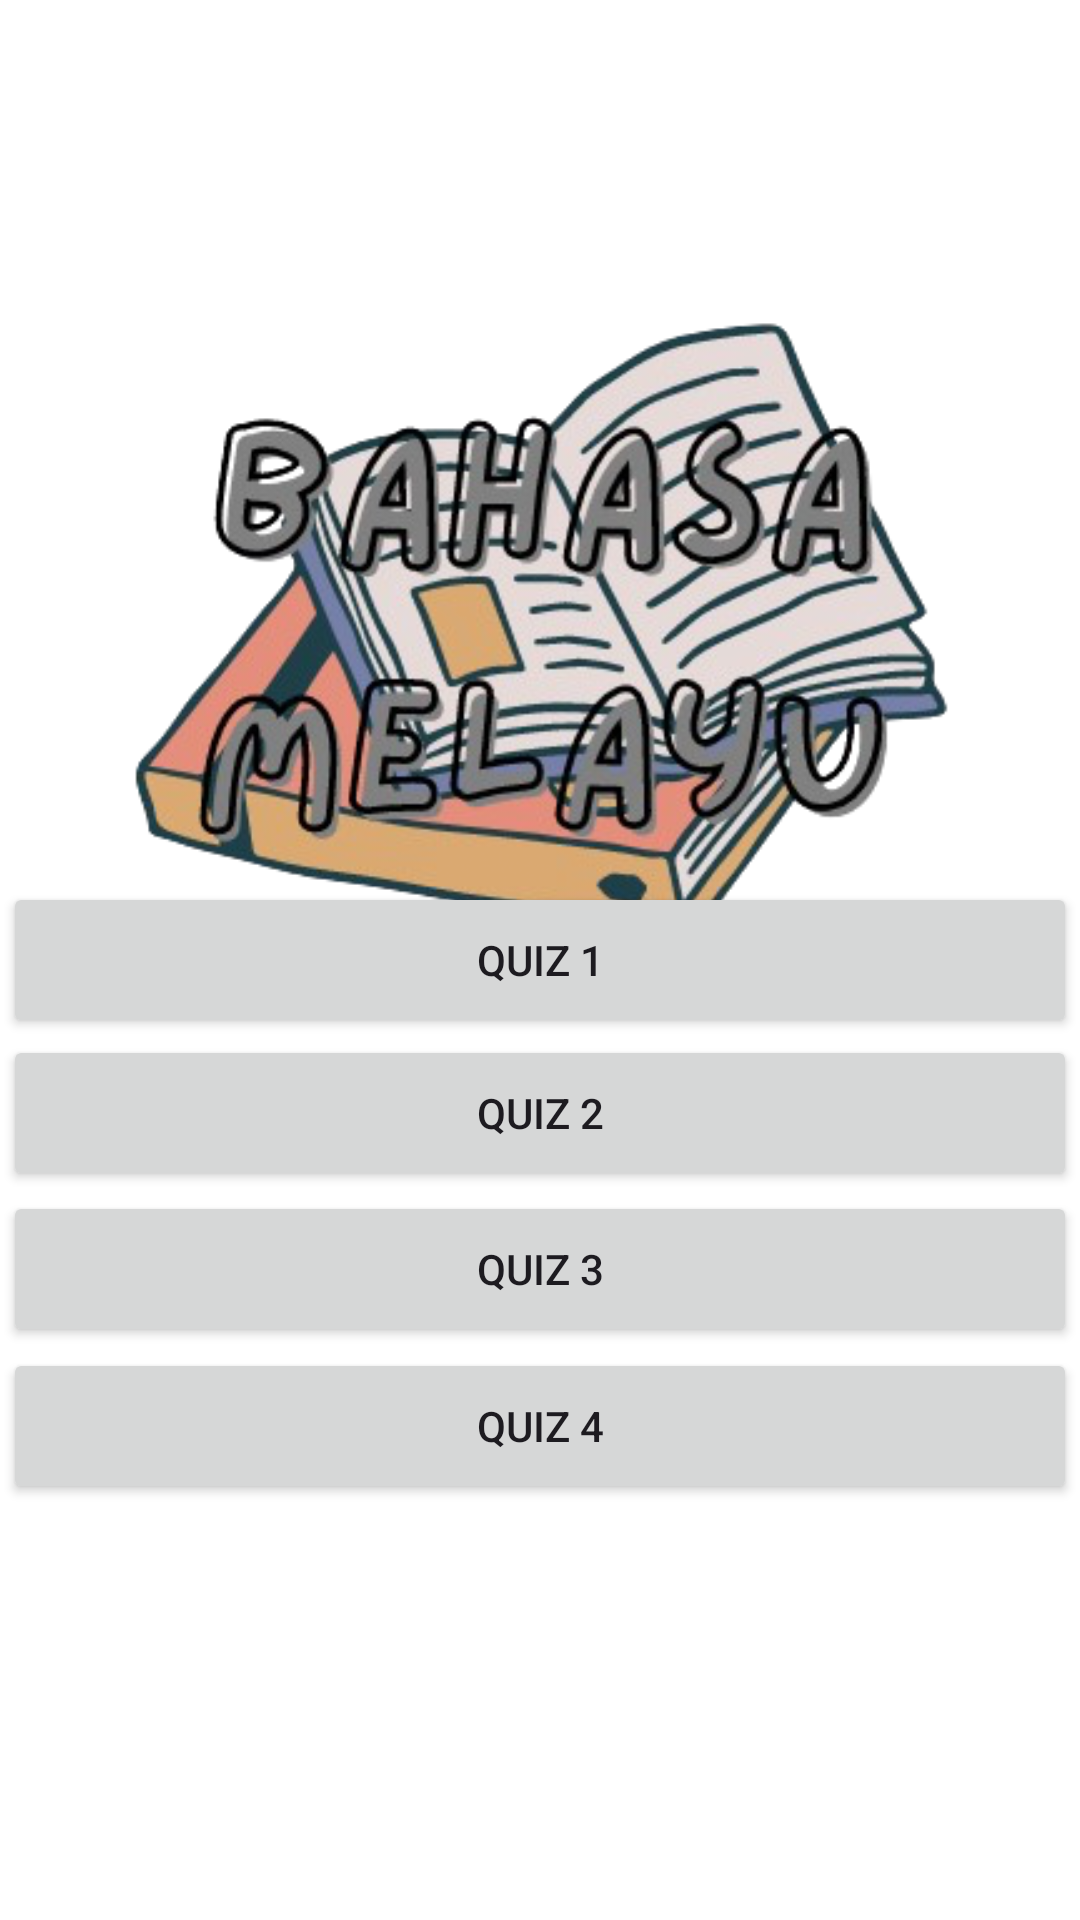

The Android layout XML behind this screen, and the referenced resources:
<!-- AndroidManifest.xml: application theme Theme.PSRQuizApp -->
<!-- res/layout/activity_bmquiz.xml -->
<?xml version="1.0" encoding="utf-8"?>
<androidx.constraintlayout.widget.ConstraintLayout xmlns:android="http://schemas.android.com/apk/res/android"
    xmlns:app="http://schemas.android.com/apk/res-auto"
    xmlns:tools="http://schemas.android.com/tools"
    android:id="@+id/main"
    android:layout_width="match_parent"
    android:layout_height="match_parent"
    android:background="@color/white"
    tools:context=".BMQuiz">

    <ImageView
        android:id="@+id/imageView4"
        android:layout_width="417dp"
        android:layout_height="421dp"
        android:contentDescription="@string/Todo__"
        app:layout_constraintBottom_toBottomOf="parent"
        app:layout_constraintEnd_toEndOf="parent"
        app:layout_constraintStart_toStartOf="parent"
        app:layout_constraintTop_toTopOf="parent"
        app:layout_constraintVertical_bias="0.0"
        app:srcCompat="@drawable/bahasamelayu_removebg_preview" />

    <Button
        android:id="@+id/Quiz1"
        android:layout_width="358dp"
        android:layout_height="52dp"
        android:text="@string/quiz_1"
        app:layout_constraintBottom_toBottomOf="parent"
        app:layout_constraintEnd_toEndOf="parent"
        app:layout_constraintStart_toStartOf="parent"
        app:layout_constraintTop_toTopOf="parent" />

    <Button
        android:id="@+id/Quiz2"
        android:layout_width="358dp"
        android:layout_height="52dp"
        android:text="@string/quiz_2"
        app:layout_constraintBottom_toBottomOf="parent"
        app:layout_constraintEnd_toEndOf="parent"
        app:layout_constraintHorizontal_bias="0.49"
        app:layout_constraintStart_toStartOf="parent"
        app:layout_constraintTop_toTopOf="parent"
        app:layout_constraintVertical_bias="0.587" />

    <Button
        android:id="@+id/Quiz3"
        android:layout_width="358dp"
        android:layout_height="52dp"
        android:text="@string/quiz_3"
        app:layout_constraintBottom_toBottomOf="parent"
        app:layout_constraintEnd_toEndOf="parent"
        app:layout_constraintHorizontal_bias="0.509"
        app:layout_constraintStart_toStartOf="parent"
        app:layout_constraintTop_toTopOf="parent"
        app:layout_constraintVertical_bias="0.675" />

    <Button
        android:id="@+id/Quiz4"
        android:layout_width="358dp"
        android:layout_height="52dp"
        android:text="@string/quiz_4"
        app:layout_constraintBottom_toBottomOf="parent"
        app:layout_constraintEnd_toEndOf="parent"
        app:layout_constraintHorizontal_bias="0.509"
        app:layout_constraintStart_toStartOf="parent"
        app:layout_constraintTop_toTopOf="parent"
        app:layout_constraintVertical_bias="0.764" />

</androidx.constraintlayout.widget.ConstraintLayout>
<!-- resources referenced by this layout -->
<resources>
  <color name="white">#FFFFFFFF</color>
  <!-- drawable bahasamelayu_removebg_preview: png bitmap (drawable, 207523 bytes) -->
  <string name="Todo__">TODO</string>
  <string name="quiz_1">Quiz 1</string>
  <string name="quiz_2">Quiz 2</string>
  <string name="quiz_3">Quiz 3</string>
  <string name="quiz_4">Quiz 4</string>
  <style name="Theme.PSRQuizApp" parent="Base.Theme.PSRQuizApp" />
  <style name="Base.Theme.PSRQuizApp" parent="Theme.Material3.Light">
          
          
          <item name="colorPrimary">@color/Blue</item>
      </style>
  <color name="Blue">#98C1CE</color>
</resources>
